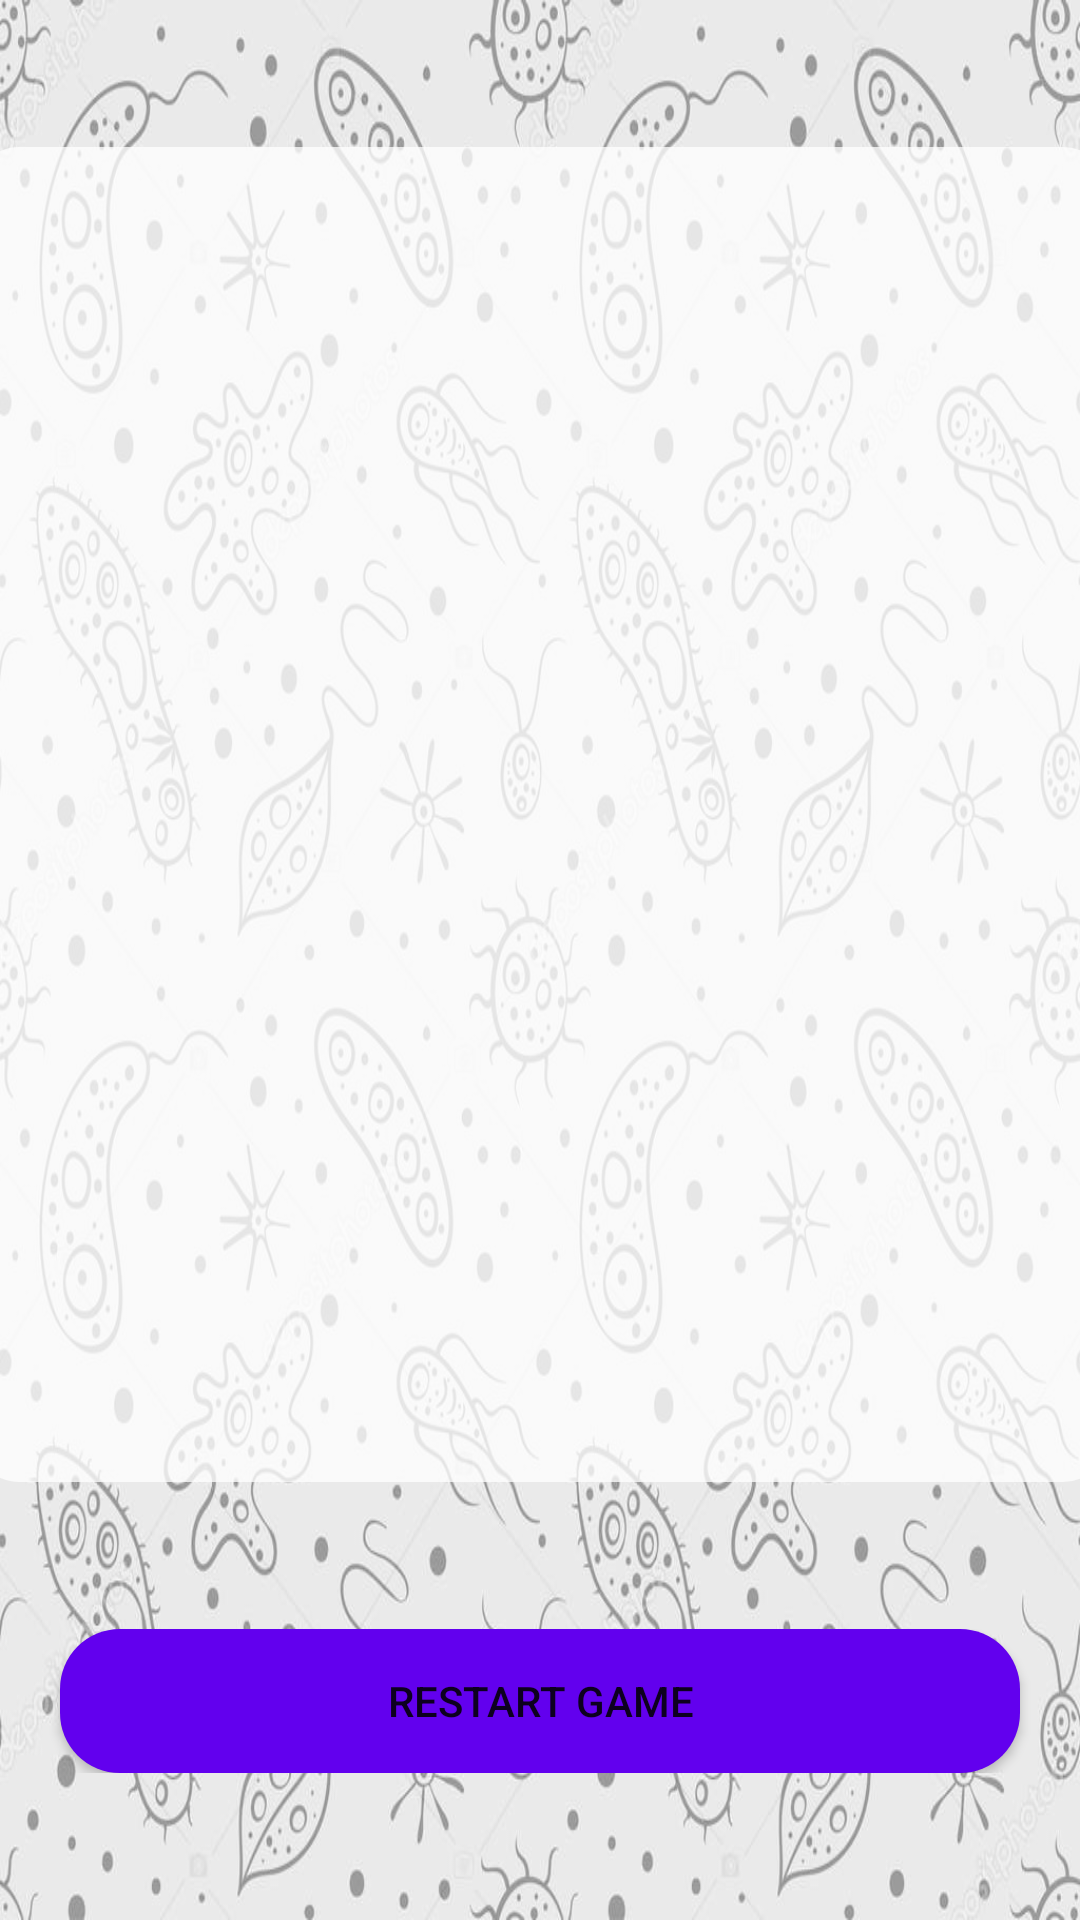

Android layout source for this screen:
<!-- AndroidManifest.xml: application theme Theme.Assignment_1_ChrisDaniels -->
<!-- res/layout/fragment_scores.xml -->
<?xml version="1.0" encoding="utf-8"?>
<androidx.constraintlayout.widget.ConstraintLayout xmlns:android="http://schemas.android.com/apk/res/android"
    xmlns:app="http://schemas.android.com/apk/res-auto"
    xmlns:tools="http://schemas.android.com/tools"
    android:id="@+id/frameLayout"
    android:layout_width="match_parent"
    android:layout_height="match_parent"
    android:background="?attr/app_background"
    tools:context=".ScoresFragment">

    <androidx.recyclerview.widget.RecyclerView
        android:id="@+id/scoresRecyclerView"
        android:layout_width="378dp"
        android:layout_height="445dp"
        android:background="?attr/text_background"
        app:layout_constraintBottom_toTopOf="@+id/linearLayout2"
        app:layout_constraintEnd_toEndOf="parent"
        app:layout_constraintHorizontal_bias="0.5"
        app:layout_constraintStart_toStartOf="parent"
        app:layout_constraintTop_toTopOf="parent" />

    <LinearLayout
        android:id="@+id/linearLayout2"
        android:layout_width="match_parent"
        android:layout_height="wrap_content"
        android:orientation="horizontal"
        app:layout_constraintBottom_toBottomOf="parent"
        app:layout_constraintEnd_toEndOf="parent"
        app:layout_constraintHorizontal_bias="0.5"
        app:layout_constraintStart_toStartOf="parent"
        app:layout_constraintTop_toBottomOf="@+id/scoresRecyclerView">

        <Button
            android:id="@+id/returnToStartBtn"
            android:layout_width="0dp"
            android:layout_height="wrap_content"
            android:layout_marginLeft="20dp"
            android:layout_marginRight="20dp"
            android:layout_weight="1"
            android:background="@drawable/rounded_button"
            android:text="@string/restart_game" />

    </LinearLayout>

</androidx.constraintlayout.widget.ConstraintLayout>
<!-- resources referenced by this layout -->
<resources>
  <!-- drawable rounded_button (drawable) -->
  <?xml version="1.0" encoding="utf-8"?>
  <shape xmlns:android="http://schemas.android.com/apk/res/android">
      <solid android:color="@color/purple_500"/>
      <corners android:radius = "20dp"/>
  </shape>
  <string name="restart_game">Restart Game</string>
  <style name="Theme.Assignment_1_ChrisDaniels" parent="Theme.MaterialComponents.DayNight.DarkActionBar">
          
          <item name="colorPrimary">@color/purple_500</item>
          <item name="colorPrimaryVariant">@color/purple_700</item>
          <item name="colorOnPrimary">@color/white</item>
          <item name="text_background">@drawable/text_background</item>
          <item name="app_background">@drawable/lightbkground</item>
          
          <item name="colorSecondary">@color/teal_200</item>
          <item name="colorSecondaryVariant">@color/teal_700</item>
          <item name="colorOnSecondary">@color/black</item>
          
          <item name="android:statusBarColor" tools:targetApi="l">?attr/colorPrimaryVariant</item>
          
      </style>
  <color name="purple_500">#FF6200EE</color>
  <color name="purple_700">#FF3700B3</color>
  <color name="white">#FFFFFFFF</color>
  <!-- drawable text_background (drawable) -->
  <?xml version="1.0" encoding="utf-8"?>
  <shape xmlns:android="http://schemas.android.com/apk/res/android">
      <solid android:color="@color/whiteTint"/>
      <corners android:radius = "15dp"/>
  </shape>
  <!-- drawable lightbkground: jpg bitmap (drawable-v24, 121800 bytes) -->
  <color name="teal_200">#FF03DAC5</color>
  <color name="teal_700">#FF018786</color>
  <color name="black">#FF000000</color>
  <color name="whiteTint">#BFFFFFFF</color>
</resources>
